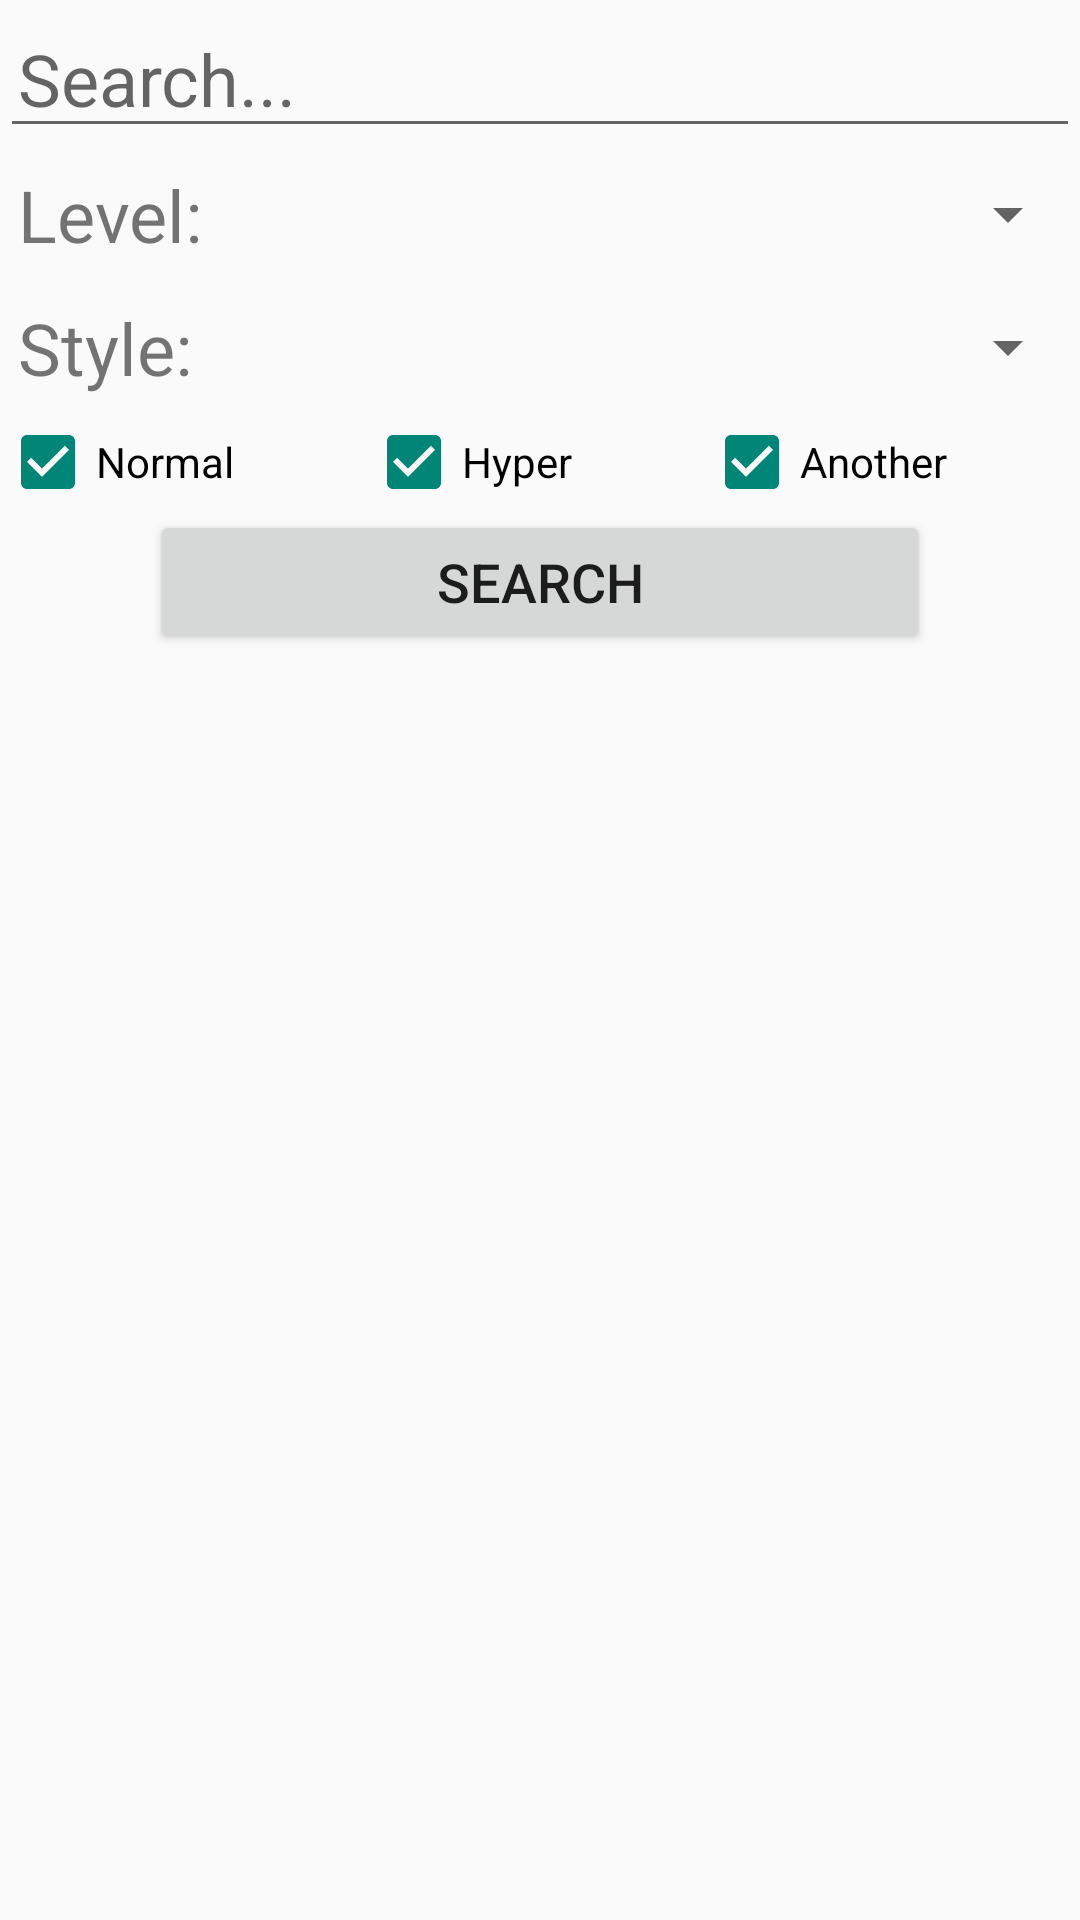

Produce the Android XML layout that renders to this screen, including the resource entries it uses.
<!-- AndroidManifest.xml: application theme Theme.AppCompat.DayNight.DarkActionBar -->
<!-- res/layout/activity_add_to_goal.xml -->
<?xml version="1.0" encoding="utf-8"?>
<LinearLayout xmlns:android="http://schemas.android.com/apk/res/android"
    xmlns:tools="http://schemas.android.com/tools"
    android:layout_width="match_parent"
    android:layout_height="match_parent"
    android:orientation="vertical"
    android:weightSum="1">


    <EditText
        android:id="@+id/edt_search"
        android:layout_width="match_parent"
        android:layout_height="wrap_content"
        android:ems="10"
        android:hint="Search..."
        android:inputType="textPersonName"
        android:paddingLeft="6dp"
        android:textSize="24sp" />

    <LinearLayout
        android:layout_width="match_parent"
        android:layout_height="wrap_content"
        android:orientation="horizontal">

        <TextView
            android:id="@+id/textView2"
            android:layout_width="match_parent"
            android:layout_height="wrap_content"
            android:layout_weight="1"
            android:paddingBottom="6dp"
            android:paddingLeft="6dp"
            android:paddingTop="6dp"
            android:text="Level:"
            android:textSize="24sp" />

        <Spinner
            android:id="@+id/spn_lvl"
            android:layout_width="match_parent"
            android:layout_height="match_parent"
            android:layout_weight="1"
            android:paddingRight="6dp"
            android:spinnerMode="dialog"
            android:textAlignment="center" />
    </LinearLayout>

    <LinearLayout
        android:layout_width="match_parent"
        android:layout_height="wrap_content"
        android:orientation="horizontal">

        <TextView
            android:id="@+id/textView4"
            android:layout_width="match_parent"
            android:layout_height="wrap_content"
            android:layout_weight="1"
            android:paddingBottom="6dp"
            android:paddingLeft="6dp"
            android:paddingTop="6dp"
            android:text="Style:"
            android:textSize="24sp" />

        <Spinner
            android:id="@+id/spn_style"
            android:layout_width="match_parent"
            android:layout_height="match_parent"
            android:layout_weight="1"
            android:paddingRight="6dp"
            android:spinnerMode="dialog"
            android:textAlignment="center" />
    </LinearLayout>

    <LinearLayout
        android:layout_width="match_parent"
        android:layout_height="wrap_content"
        android:orientation="horizontal">

        <CheckBox
            android:id="@+id/chk_normal"
            android:layout_width="wrap_content"
            android:layout_height="wrap_content"
            android:layout_weight="1"
            android:checked="true"
            android:text="Normal" />

        <CheckBox
            android:id="@+id/chk_hyper"
            android:layout_width="wrap_content"
            android:layout_height="wrap_content"
            android:layout_weight="1"
            android:checked="true"
            android:text="Hyper" />

        <CheckBox
            android:id="@+id/chk_another"
            android:layout_width="wrap_content"
            android:layout_height="wrap_content"
            android:layout_weight="1"
            android:checked="true"
            android:text="Another" />

    </LinearLayout>

    <Button
        android:id="@+id/btn_search"
        android:layout_width="260dp"
        android:layout_height="wrap_content"
        android:layout_gravity="center_horizontal"
        android:text="Search"
        android:textSize="18sp" />

    <LinearLayout
        android:id="@+id/lyt_search"
        android:layout_width="match_parent"
        android:layout_height="match_parent"
        android:orientation="vertical">

    </LinearLayout>

</LinearLayout>
<!-- resources referenced by this layout -->
<resources>

</resources>
